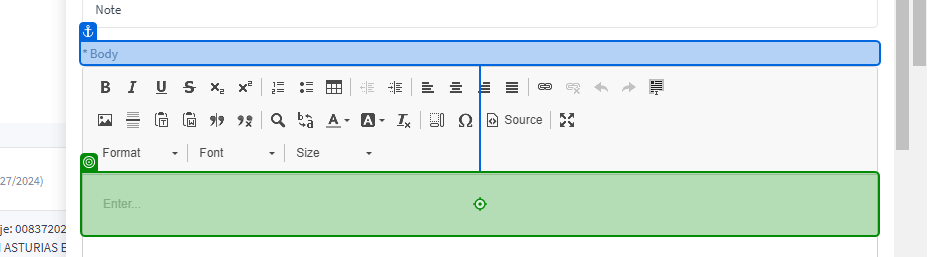
Task: Performer - Template Framework prepared to consume transaction items from Orquestrator queues.
Workflow: RellenarNotaOTRS

Step 1 [try]: click on the html 'Editor*' in window '1193550793-71901897X - Managed OTRS' (chrome.exe)

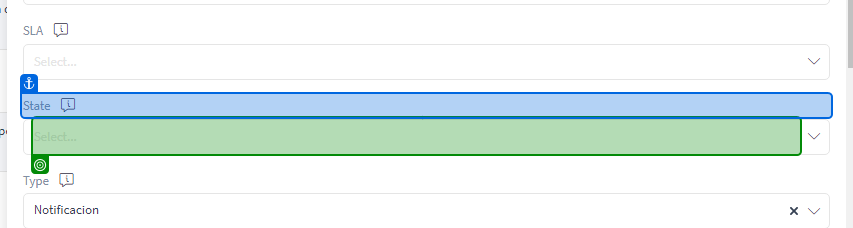
Step 2 [then]: select "En progreso" in the text box in window '1193610324-12691068J - Managed OTRS' (chrome.exe)

Step 3 [else]: select "closed successful" in the text box in window '1193610324-12691068J - Managed OTRS' (chrome.exe) (same screen as step 2)

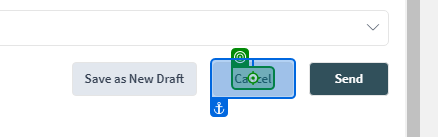
Step 4 [try]: click on the element 'Cancel' in window '1193550793-71901897X - Managed OTRS' (chrome.exe)

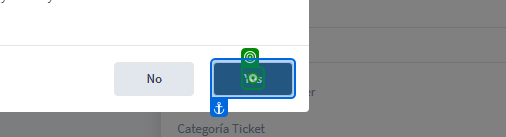
Step 5: click on the element 'Yes' in window '1193550793-71901897X - Managed OTRS' (chrome.exe)
